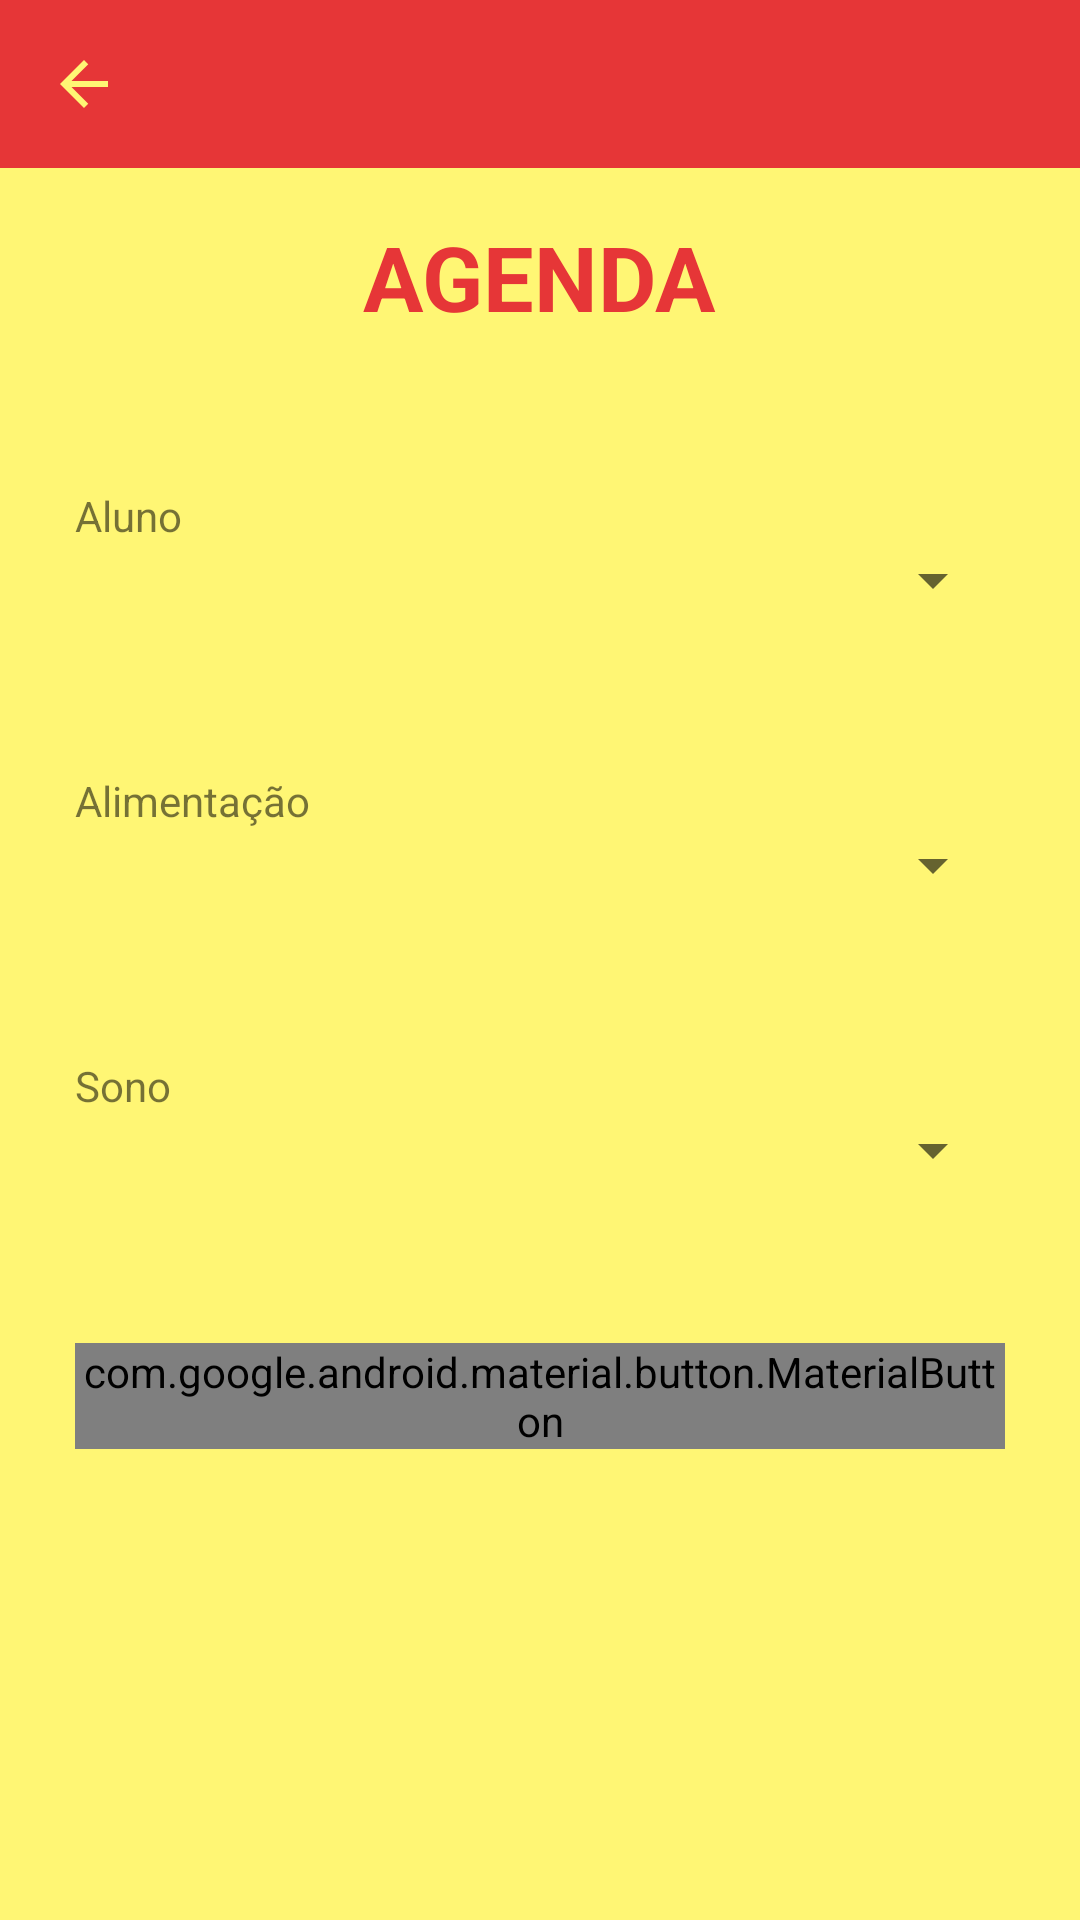

Android layout source for this screen:
<!-- AndroidManifest.xml: application theme AppTheme -->
<!-- res/layout/activity_agenda.xml -->
<?xml version="1.0" encoding="utf-8"?>
<RelativeLayout xmlns:android="http://schemas.android.com/apk/res/android"
    xmlns:app="http://schemas.android.com/apk/res-auto"
    xmlns:tools="http://schemas.android.com/tools"
    android:layout_width="match_parent"
    android:layout_height="match_parent"
    android:background="@color/Amarelo"
    tools:context=".AgendaActivity">

    <LinearLayout
        android:layout_width="match_parent"
        android:layout_height="match_parent"
        android:orientation="vertical">

        <com.google.android.material.appbar.AppBarLayout
            android:layout_width="match_parent"
            android:layout_height="wrap_content">

            <androidx.appcompat.widget.Toolbar
                android:id="@+id/tool_bar_agenda"
                android:layout_width="match_parent"
                android:layout_height="?attr/actionBarSize"
                app:navigationIcon="@drawable/ic_arrow"
                style="@style/Widget.MaterialComponents.Toolbar.Primary"/>
        </com.google.android.material.appbar.AppBarLayout>

        <LinearLayout
            android:layout_width="match_parent"
            android:layout_height="wrap_content"
            android:clipChildren="false"
            android:clipToPadding="false"
            android:orientation="vertical"
            android:paddingTop="16dp">

            <TextView
                android:layout_width="wrap_content"
                android:layout_height="wrap_content"
                android:text="AGENDA"
                android:textColor="@color/Vermelho"
                android:textSize="30sp"
                android:textStyle="bold"
                android:layout_gravity="center"/>

        </LinearLayout>

        <LinearLayout
            android:layout_width="match_parent"
            android:layout_height="match_parent"
            android:orientation="vertical"
            android:layout_marginLeft="25dp"
            android:layout_marginRight="25dp"
            android:layout_marginTop="50dp">

            <LinearLayout
                android:layout_width="match_parent"
                android:layout_height="wrap_content"
                android:orientation="vertical"
                android:layout_weight="0.3">

                <TextView
                    android:layout_width="wrap_content"
                    android:layout_height="wrap_content"
                    android:text="Aluno"/>

                <Spinner
                    android:id="@+id/spinner_aluno_agenda"
                    android:layout_width="match_parent"
                    android:layout_height="wrap_content" />

            </LinearLayout>

            <LinearLayout
                android:layout_width="match_parent"
                android:layout_height="wrap_content"
                android:orientation="vertical"
                android:layout_weight="0.3">

                <TextView
                    android:layout_width="wrap_content"
                    android:layout_height="wrap_content"
                    android:text="Alimentação" />

                <Spinner
                    android:id="@+id/spinner_alimento_agenda"
                    android:layout_width="match_parent"
                    android:layout_height="wrap_content"/>

            </LinearLayout>

            <LinearLayout
                android:layout_width="match_parent"
                android:layout_height="wrap_content"
                android:orientation="vertical"
                android:layout_weight="0.3">

                <TextView
                    android:layout_width="wrap_content"
                    android:layout_height="wrap_content"
                    android:text="Sono"/>

                <Spinner
                    android:id="@+id/spinner_sono_agenda"
                    android:layout_width="match_parent"
                    android:layout_height="wrap_content"/>

            </LinearLayout>

            <LinearLayout
                android:layout_width="match_parent"
                android:layout_height="wrap_content"
                android:orientation="vertical"
                android:layout_weight="0.9">

                <com.google.android.material.button.MaterialButton
                    android:id="@+id/button_agenda"
                    android:layout_width="wrap_content"
                    android:layout_height="wrap_content"
                    android:text="ENVIAR"
                    android:layout_gravity="center"/>

            </LinearLayout>

        </LinearLayout>

    </LinearLayout>

</RelativeLayout>
<!-- resources referenced by this layout -->
<resources>
  <color name="Amarelo">#FFF674</color>
  <color name="Vermelho">#E63637</color>
  <!-- drawable ic_arrow (drawable) -->
  <vector android:height="24dp" android:tint="#FFF674"
      android:viewportHeight="24.0" android:viewportWidth="24.0"
      android:width="24dp" xmlns:android="http://schemas.android.com/apk/res/android">
      <path android:fillColor="#FF000000" android:pathData="M20,11H7.83l5.59,-5.59L12,4l-8,8 8,8 1.41,-1.41L7.83,13H20v-2z"/>
  </vector>
  <style name="AppTheme" parent="Theme.AppCompat.Light.NoActionBar">
          
          <item name="colorPrimary">@color/colorPrimary</item>
          <item name="colorPrimaryDark">@color/colorPrimaryDark</item>
          <item name="colorAccent">@color/colorAccent</item>
      </style>
  <color name="colorPrimary">#E63637</color>
  <color name="colorPrimaryDark">#BA1314</color>
  <color name="colorAccent">#E63637</color>
</resources>
